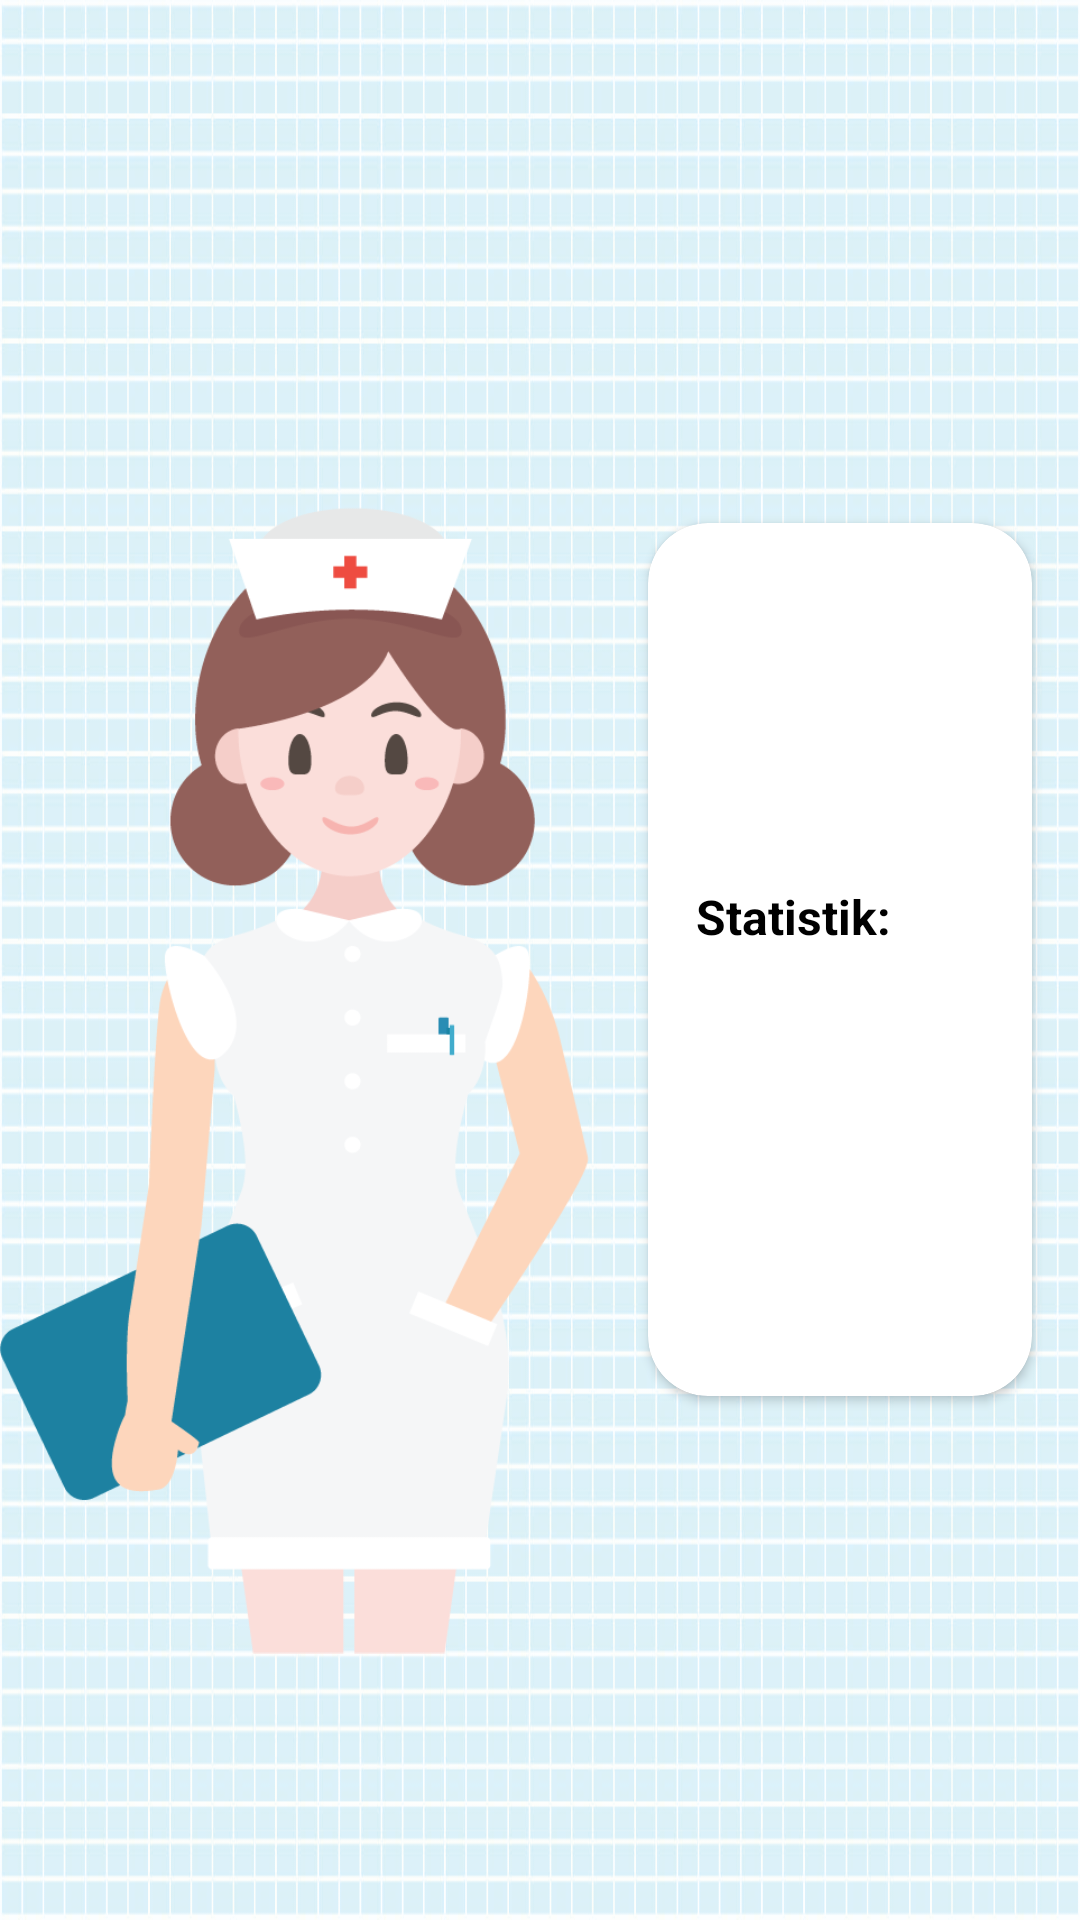

Here is an Android app screen rendered from its layout file. Give the layout XML and the strings, colors and styles it references.
<!-- AndroidManifest.xml: application theme AppTheme.NoActionBar -->
<!-- res/layout/activity_result.xml -->
<?xml version="1.0" encoding="utf-8"?>
<LinearLayout xmlns:android="http://schemas.android.com/apk/res/android"
    xmlns:app="http://schemas.android.com/apk/res-auto"
    xmlns:tools="http://schemas.android.com/tools"
    android:layout_width="match_parent"
    android:layout_height="match_parent"
    android:background="@drawable/bg"
    android:gravity="center"
    tools:context=".activity.ResultActivity">

    <ImageView
        android:layout_width="200dp"
        android:layout_height="wrap_content"
        android:src="@drawable/nurse_woman_3"
        android:translationY="@dimen/size_40"
        android:contentDescription="@string/nurse" />

    <androidx.cardview.widget.CardView
        android:layout_width="wrap_content"
        android:layout_height="wrap_content"
        android:layout_margin="16dp"
        app:cardCornerRadius="20dp"
        app:cardElevation="2dp">
        <LinearLayout
            android:id="@+id/hasil"
            android:layout_width="320dp"
            android:layout_height="wrap_content"
            android:orientation="vertical"
            android:paddingStart="16dp"
            android:paddingEnd="16dp"
            android:paddingTop="16dp"
            android:paddingBottom="16dp">

            <TextView
                android:layout_width="wrap_content"
                android:layout_height="wrap_content"
                android:text="@string/nilai"
                android:textColor="#000"
                android:layout_gravity="center"
                android:textSize="20sp" />
            <LinearLayout
                android:layout_width="wrap_content"
                android:layout_height="wrap_content"
                android:layout_gravity="center">
                <TextView
                    android:id="@+id/tv_score"
                    android:layout_width="wrap_content"
                    android:layout_height="wrap_content"
                    tools:text="100"
                    android:textStyle="bold"
                    android:textColor="@color/colorPrimary"
                    android:textSize="46sp" />
                <TextView
                    android:layout_width="wrap_content"
                    android:layout_height="wrap_content"
                    android:layout_gravity="bottom"
                    android:text="@string/_100"
                    android:textColor="#000"
                    android:textSize="16sp" />
            </LinearLayout>

            <TextView
                android:layout_width="wrap_content"
                android:layout_height="wrap_content"
                android:gravity="start"
                android:text="@string/statistik"
                android:layout_gravity="start"
                android:layout_marginTop="16dp"
                android:textStyle="bold"
                android:textColor="#000"
                android:textSize="16sp" />
            <LinearLayout
                android:layout_width="wrap_content"
                android:layout_height="wrap_content"
                android:orientation="vertical"
                android:gravity="start">

                <TextView
                    android:id="@+id/tv_correct_answer"
                    android:layout_width="match_parent"
                    android:layout_height="wrap_content"
                    tools:text="Jawaban benar"
                    android:textColor="#000"
                    android:textSize="16sp" />

                <TextView
                    android:id="@+id/tv_wrong_answer"
                    android:layout_width="match_parent"
                    android:layout_height="wrap_content"
                    tools:text="Jawaban salah"
                    android:textColor="#000"
                    android:textSize="16sp" />

                <TextView
                    android:id="@+id/tv_answered"
                    android:layout_width="match_parent"
                    android:layout_height="wrap_content"
                    tools:text="Soal terjawab"
                    android:textColor="#000"
                    android:textSize="16sp" />

                <TextView
                    android:id="@+id/tv_time"
                    android:layout_width="match_parent"
                    android:layout_height="wrap_content"
                    tools:text="Total waktu"
                    android:visibility="gone"
                    android:textColor="#000"
                    android:textSize="16sp" />

                <TextView
                    android:id="@+id/tv_average_time"
                    android:layout_width="match_parent"
                    android:layout_height="wrap_content"
                    tools:text="Rata-rata waktu per soal"
                    android:visibility="gone"
                    android:textColor="#000"
                    android:textSize="16sp" />
            </LinearLayout>
            <LinearLayout
                android:layout_width="match_parent"
                android:layout_height="wrap_content"
                android:layout_marginTop="8dp"
                android:gravity="center"
                android:orientation="horizontal">
                <Button
                    android:id="@+id/btn_explanation"
                    style="@style/ButtonPrimary"
                    android:layout_width="wrap_content"
                    android:layout_height="@dimen/size_40"
                    android:layout_margin="10dp"
                    android:background="@drawable/round_button_primary_radius_5dp"
                    android:text="@string/pembahasan" />

                <Button
                    android:id="@+id/btn_home"
                    style="@style/ButtonPrimary"
                    android:layout_width="wrap_content"
                    android:layout_height="@dimen/size_40"
                    android:layout_margin="10dp"
                    android:background="@drawable/round_button_gray"
                    android:textColor="@color/colorDarkGray"
                    android:text="@string/halaman_utama" />

            </LinearLayout>
        </LinearLayout>

    </androidx.cardview.widget.CardView>





</LinearLayout>
<!-- resources referenced by this layout -->
<resources>
  <color name="colorDarkGray">#131313</color>
  <color name="colorPrimary">#319CAB</color>
  <dimen name="size_40">40dp</dimen>
  <!-- drawable bg: jpeg bitmap (drawable, 746326 bytes) -->
  <!-- drawable nurse_woman_3: png bitmap (drawable, 31719 bytes) -->
  <!-- drawable round_button_gray (drawable) -->
  <?xml version="1.0" encoding="utf-8"?>
  <shape xmlns:android="http://schemas.android.com/apk/res/android"
      android:shape="rectangle">
      <solid android:color="@color/colorLightGray" />
      <corners android:radius="5dp"/>
  </shape>
  <string name="_100">/100</string>
  <string name="halaman_utama">KELUAR</string>
  <string name="nilai">Nilai</string>
  <string name="nurse">nurse</string>
  <string name="pembahasan">Pembahasan</string>
  <string name="statistik">Statistik:</string>
  <style name="ButtonPrimary">
          <item name="backgroundTint">@null</item>
          <item name="android:paddingStart">@dimen/size_primary</item>
          <item name="android:paddingEnd">@dimen/size_primary</item>
          <item name="android:textColor">#fff</item>
          <item name="android:textSize">@dimen/size_text_16</item>
          <item name="android:textStyle">bold</item>
          <item name="android:background">@drawable/round_button_primary</item>
          <item name="android:foreground">?attr/selectableItemBackground</item>
          <item name="android:layout_margin">5dp</item>
      </style>
  <style name="AppTheme.NoActionBar" parent="AppTheme">
          <item name="windowActionBar">false</item>
          <item name="windowNoTitle">true</item>
      </style>
  <color name="colorLightGray">#EDEEF1</color>
  <dimen name="size_primary">16dp</dimen>
  <dimen name="size_text_16">16sp</dimen>
  <style name="AppTheme" parent="Theme.MaterialComponents.Light.DarkActionBar">
          
          <item name="colorPrimary">@color/colorPrimary</item>
          <item name="colorPrimaryDark">@color/colorPrimaryDark</item>
          <item name="colorAccent">@color/colorAccent</item>
          <item name="fontFamily">@font/source_sans_regular</item>
      </style>
  <color name="colorPrimaryDark">#126672</color>
  <color name="colorAccent">#FFC107</color>
</resources>
